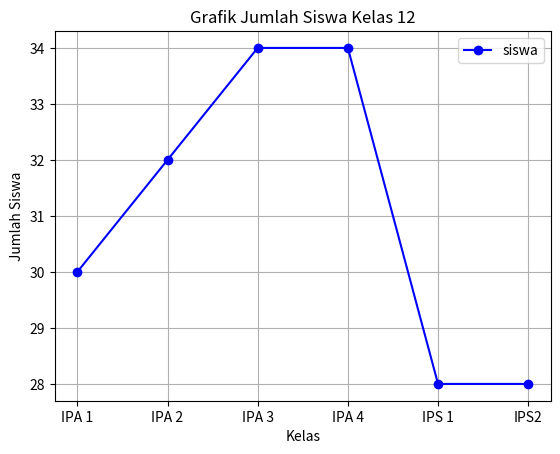

Generate this figure with matplotlib:
import matplotlib
import matplotlib.pyplot as plt
import numpy as np

# Grafik Jumlah Siswa kelas 12 

subjects = ['IPA 1', 'IPA 2', 'IPA 3', 'IPA 4', 'IPS 1', 'IPS2']
y = [ 30, 32, 34, 34, 28, 28 ]
x = [70, 60, 50, 40, 30, 20, 10]

plt.plot(subjects, y, color='blue',marker='o', label='siswa')
plt.title("Grafik Jumlah Siswa Kelas 12")
plt.xlabel("Kelas")
plt.ylabel("Jumlah Siswa")
plt.legend()
plt.grid()
plt.show()